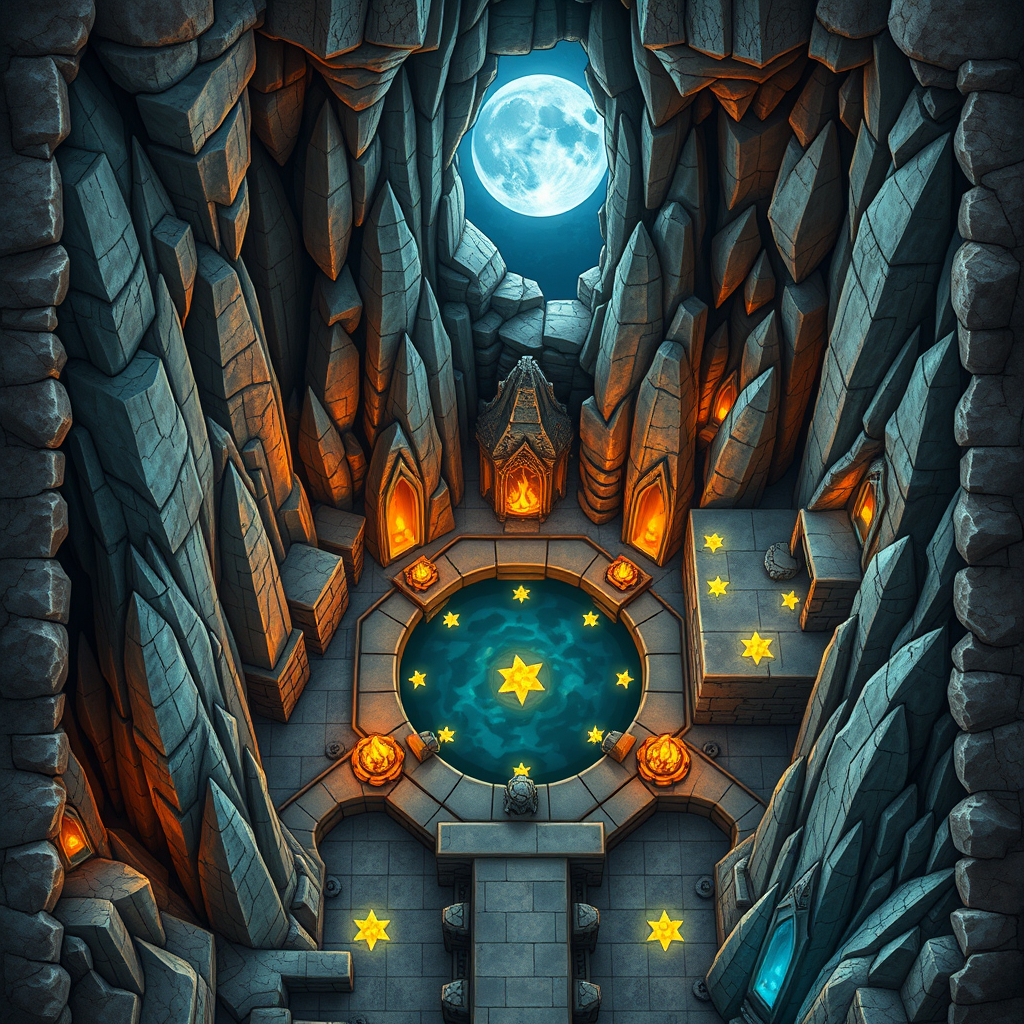
Generation parameters embedded in this image by ComfyUI (PNG 'prompt' text chunk: the API-format workflow graph, JSON):
{"5":{"inputs":{"width":1024,"height":1024,"batch_size":1},"class_type":"EmptyLatentImage","_meta":{"title":"Empty Latent Image"}},"6":{"inputs":{"text":"Make a topview dungeon map in style of famous dungeons and dragons style battlemap for a role playing game with this description: As moonlight waxes and wanes, this crystal cavern resonates with an otherworldly melody. Towering spires, polished to a kaleidoscope of colors by ages of lunar caresses, reflect hues that mimic the phases of the moon. Within the heart of this chamber, an ancient pool of water, adorned with glowing starstones, serves as a focal point for the celestial ballet above. The gentle hum of crystalline resonance and the soft whispers of forgotten rituals fill this place.","clip":["11",0]},"class_type":"CLIPTextEncode","_meta":{"title":"CLIP Text Encode (Prompt)"}},"8":{"inputs":{"samples":["13",0],"vae":["10",0]},"class_type":"VAEDecode","_meta":{"title":"VAE Decode"}},"9":{"inputs":{"filename_prefix":"ComfyUI","images":["8",0]},"class_type":"SaveImage","_meta":{"title":"Save Image"}},"10":{"inputs":{"vae_name":"ae.safetensors"},"class_type":"VAELoader","_meta":{"title":"Load VAE"}},"11":{"inputs":{"clip_name1":"t5xxl_fp16.safetensors","clip_name2":"clip_l.safetensors","type":"flux"},"class_type":"DualCLIPLoader","_meta":{"title":"DualCLIPLoader"}},"12":{"inputs":{"unet_name":"flux1-schnell.safetensors","weight_dtype":"default"},"class_type":"UNETLoader","_meta":{"title":"Load Diffusion Model"}},"13":{"inputs":{"noise":["25",0],"guider":["22",0],"sampler":["16",0],"sigmas":["17",0],"latent_image":["5",0]},"class_type":"SamplerCustomAdvanced","_meta":{"title":"SamplerCustomAdvanced"}},"16":{"inputs":{"sampler_name":"euler"},"class_type":"KSamplerSelect","_meta":{"title":"KSamplerSelect"}},"17":{"inputs":{"scheduler":"simple","steps":4,"denoise":1.0,"model":["12",0]},"class_type":"BasicScheduler","_meta":{"title":"BasicScheduler"}},"22":{"inputs":{"model":["12",0],"conditioning":["6",0]},"class_type":"BasicGuider","_meta":{"title":"BasicGuider"}},"25":{"inputs":{"noise_seed":550096394834419},"class_type":"RandomNoise","_meta":{"title":"RandomNoise"}}}